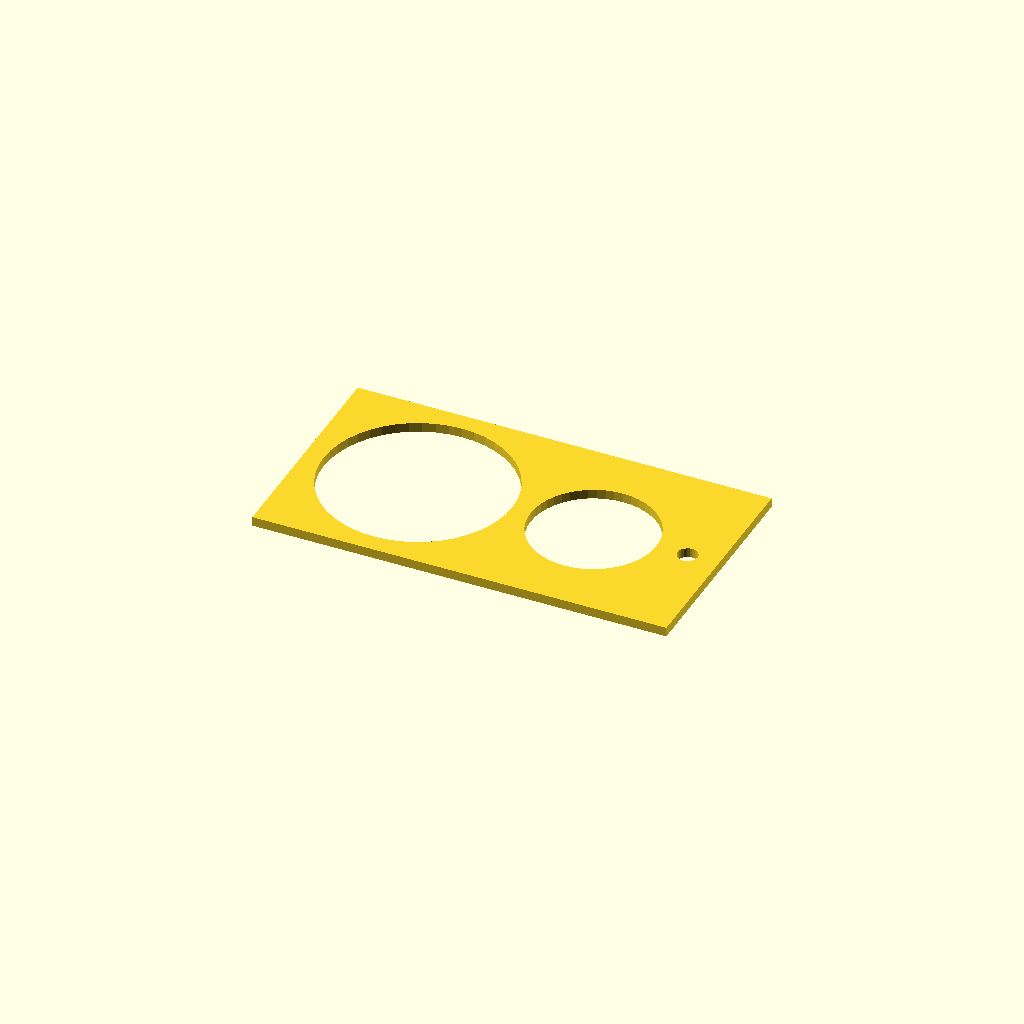
Cell 1: rendered with the file's own defaults.
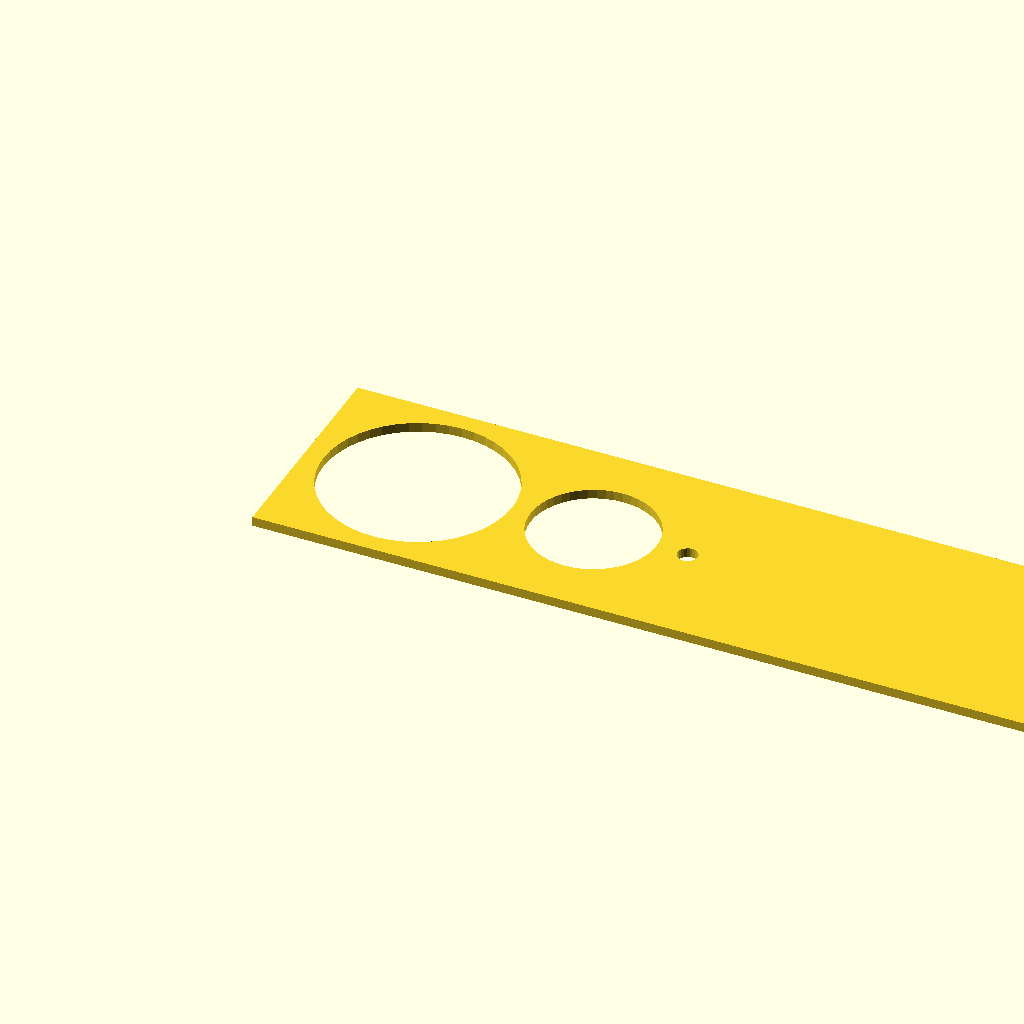
Cell 2: plate_w = 132 (everything else at default).
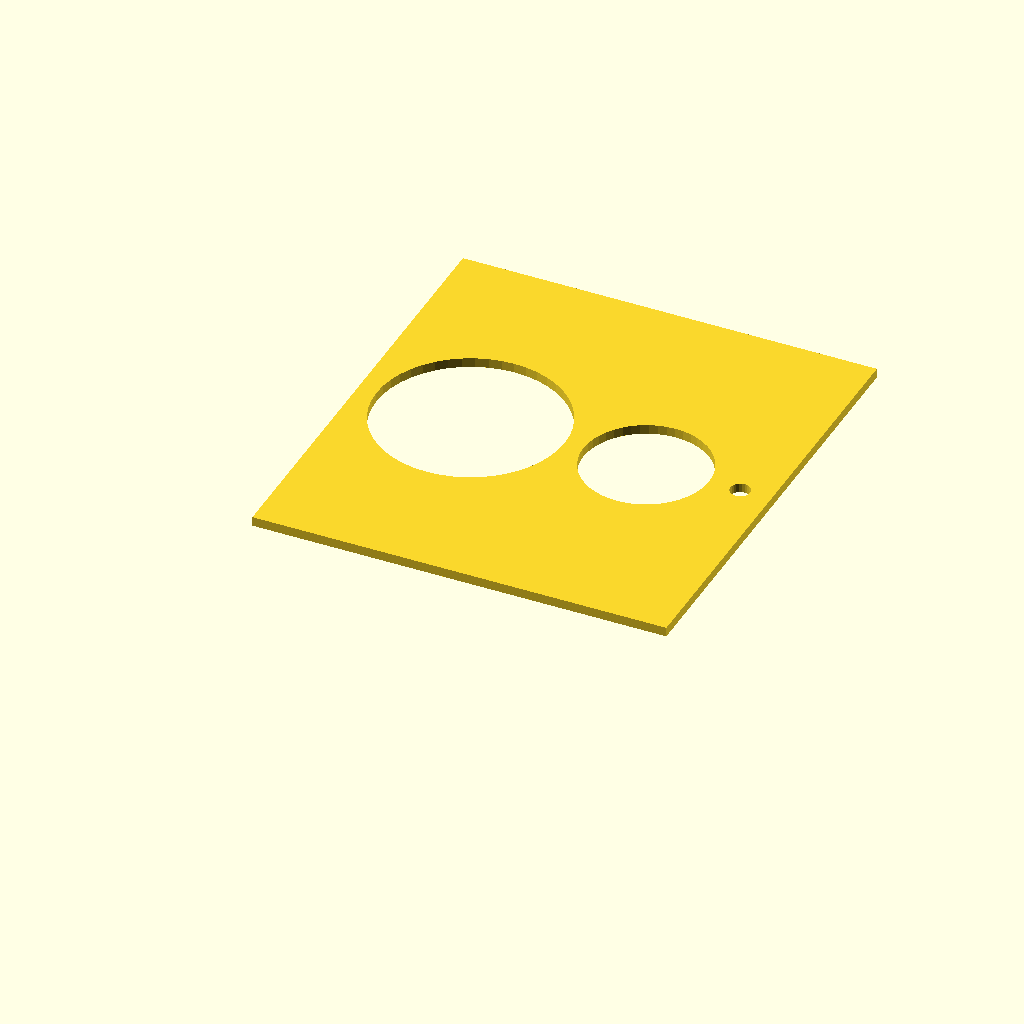
Cell 3 — plate_h set to 72, the other parameters unchanged.
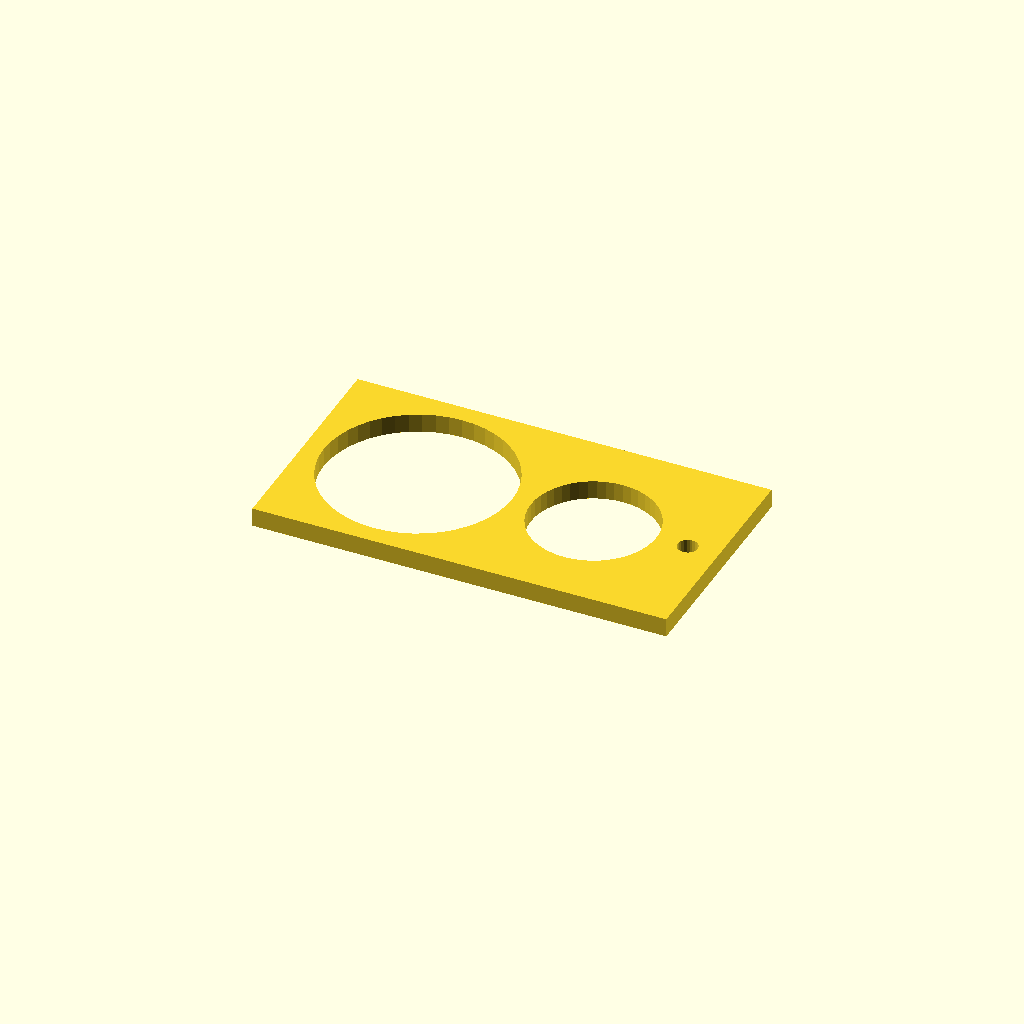
Cell 4: plate_t = 3 (everything else at default).
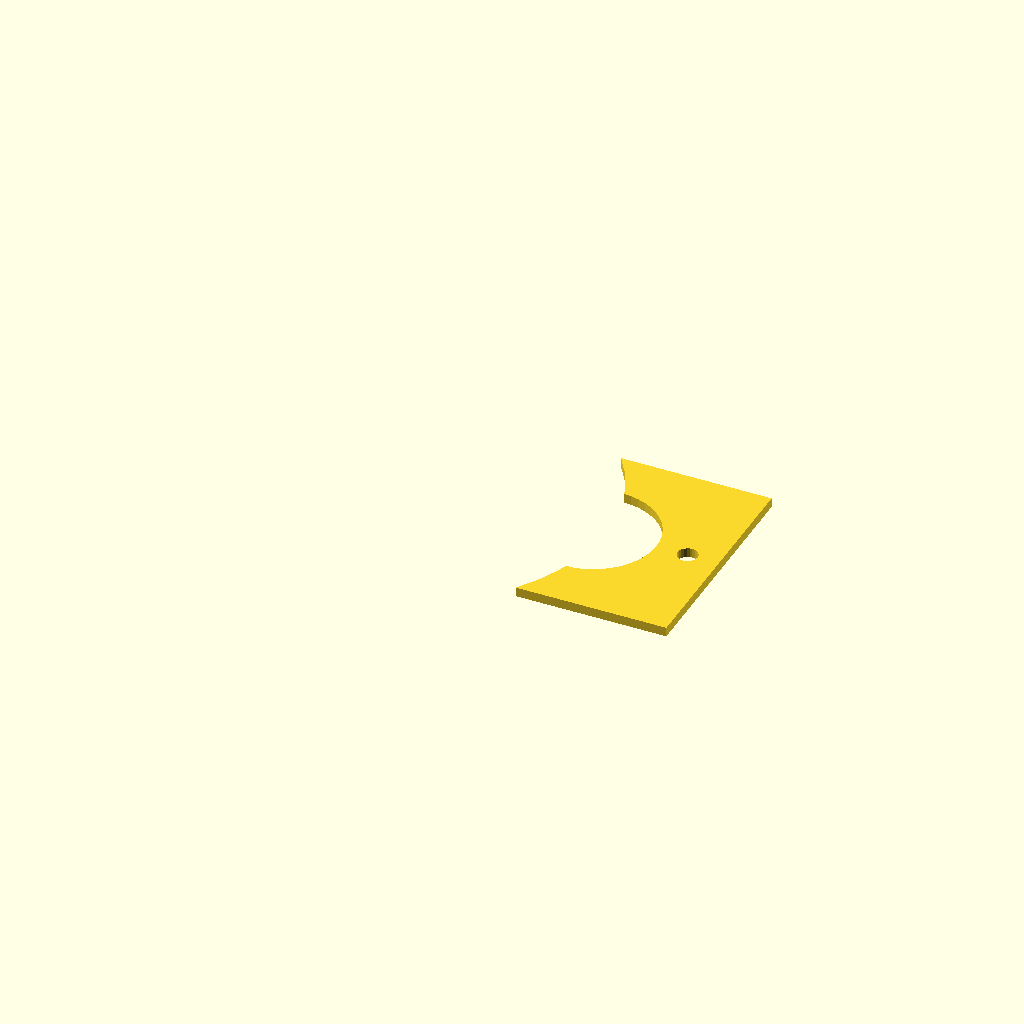
Cell 5: btn_hole_d = 60 (everything else at default).
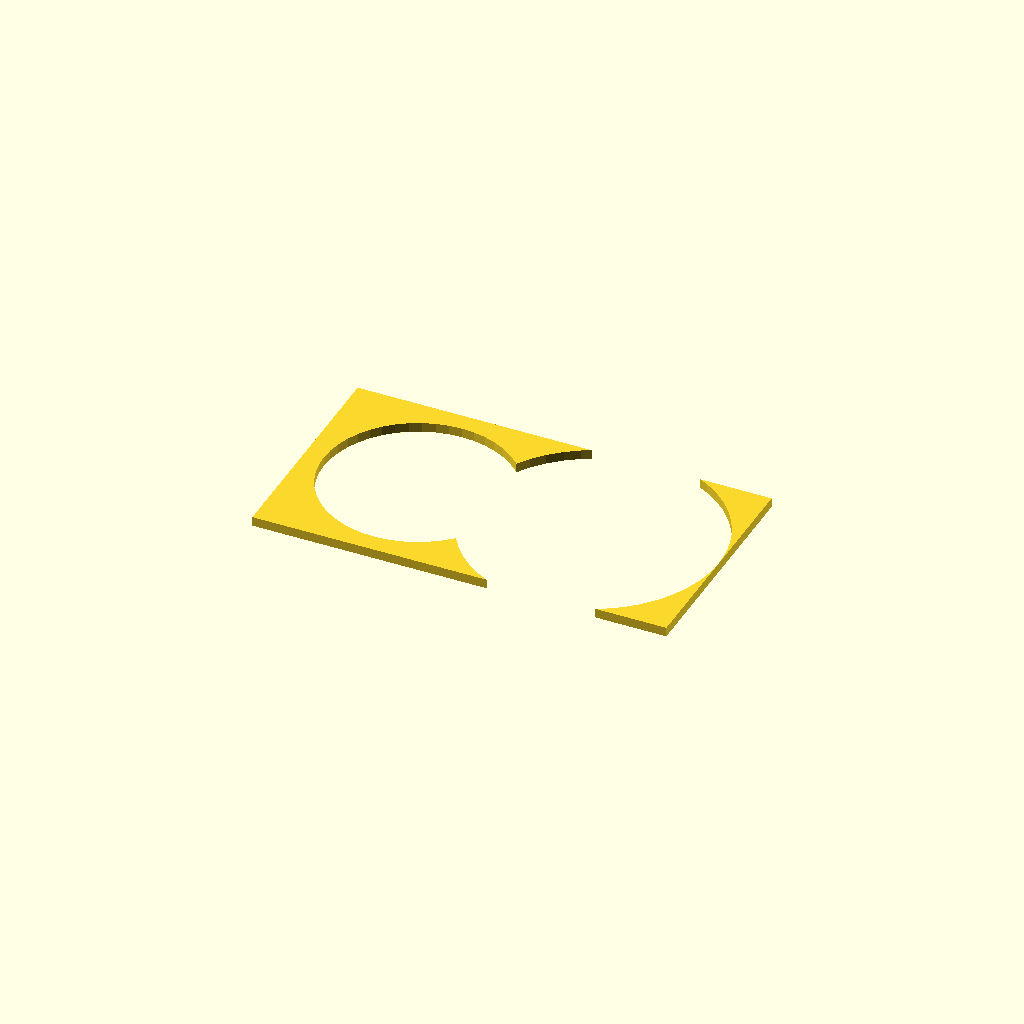
Cell 6 — enc_flange_d set to 40, the other parameters unchanged.
One fixed orthographic camera (rotation 55°, 0°, 25°; colour scheme Cornfield) for every cell.
OpenSCAD source file hardware/enclosure/test_strip.scad:
// Quick test print — one arcade button hole, one encoder hole, one
// M3 screw hole on a thin strip. Same dimensions as faceplate_deck
// but everything else stripped out so it prints in a few minutes.
//
// Goal: verify the three cutout diameters fit their hardware before
// committing to a full faceplate print.

plate_w = 66;
plate_h = 36;
plate_t = 1.5;                // half the production plate (3 mm) — only
                              // needs to be stiff enough to hold the
                              // parts while you check fitment

btn_hole_d   = 30;            // arcade button panel cutout
enc_flange_d = 20;            // rotary encoder flange clearance
screw_d      = 3.2;           // M3 clearance

// 3 mm of material between every hole edge → smallest the strip can
// go without compromising stiffness at 1.5 mm thickness.
btn_cx = 18;                  // 30 mm hole, 3 mm to left edge
enc_cx = 46;                  // 20 mm hole, 3 mm to arcade edge
screw_cx = 61;                // M3 hole, 3 mm to encoder edge

cy = plate_h / 2;             // everything on the horizontal midline

linear_extrude(height = plate_t) difference() {
    square([plate_w, plate_h]);
    translate([btn_cx,   cy]) circle(d=btn_hole_d,   $fn=48);
    translate([enc_cx,   cy]) circle(d=enc_flange_d, $fn=48);
    translate([screw_cx, cy]) circle(d=screw_d,      $fn=24);
}
Parameter table extracted from the source (name, type, default, range or options):
plate_w: number, default 66
plate_h: number, default 36
plate_t: number, default 1.5
btn_hole_d: number, default 30
enc_flange_d: number, default 20
screw_d: number, default 3.2
btn_cx: number, default 18
enc_cx: number, default 46
screw_cx: number, default 61
